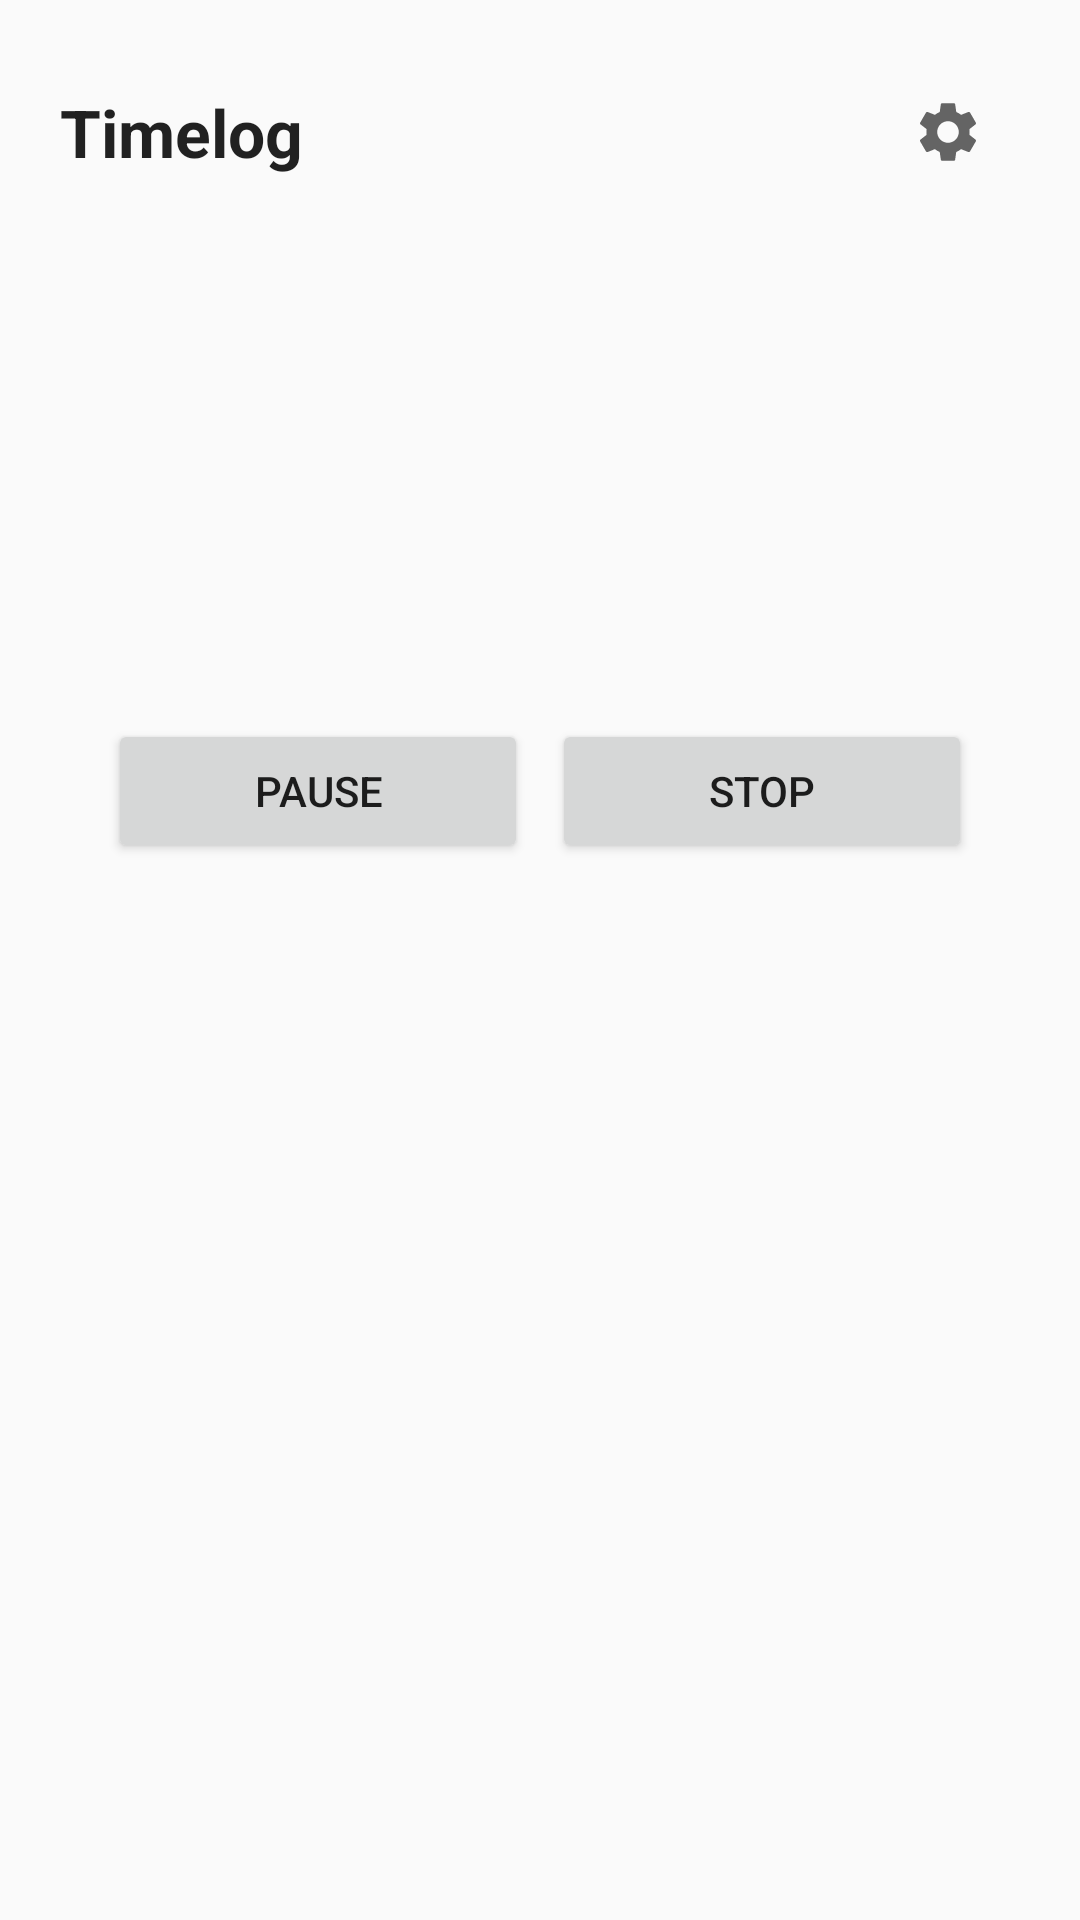

The Android layout XML behind this screen, and the referenced resources:
<!-- AndroidManifest.xml: application theme AppTheme -->
<!-- res/layout/activity_main.xml -->
<?xml version="1.0" encoding="utf-8"?>
<ScrollView xmlns:android="http://schemas.android.com/apk/res/android"
    android:id="@+id/root"
    android:layout_width="match_parent"
    android:layout_height="match_parent"
    android:fillViewport="true">

    <LinearLayout
        android:layout_width="match_parent"
        android:layout_height="wrap_content"
        android:orientation="vertical"
        android:padding="20dp">

        <LinearLayout
            android:layout_width="match_parent"
            android:layout_height="wrap_content"
            android:gravity="center_vertical"
            android:orientation="horizontal">

            <TextView
                android:layout_width="0dp"
                android:layout_height="wrap_content"
                android:layout_weight="1"
                android:text="@string/app_name"
                android:textAppearance="?android:attr/textAppearanceLarge"
                android:textStyle="bold" />

            <ImageButton
                android:id="@+id/settings"
                android:layout_width="48dp"
                android:layout_height="48dp"
                android:background="?android:attr/selectableItemBackgroundBorderless"
                android:contentDescription="Settings"
                android:src="@drawable/ic_settings" />
        </LinearLayout>

        
        <LinearLayout
            android:id="@+id/card"
            android:layout_width="match_parent"
            android:layout_height="wrap_content"
            android:layout_marginTop="16dp"
            android:background="@drawable/card"
            android:orientation="vertical"
            android:padding="16dp">

            <TextView
                android:id="@+id/status"
                android:layout_width="wrap_content"
                android:layout_height="wrap_content"
                android:textAppearance="?android:attr/textAppearanceSmall" />

            <TextView
                android:id="@+id/description"
                android:layout_width="wrap_content"
                android:layout_height="wrap_content"
                android:layout_marginTop="8dp"
                android:textAppearance="?android:attr/textAppearanceMedium"
                android:textStyle="bold" />

            <TextView
                android:id="@+id/project"
                android:layout_width="wrap_content"
                android:layout_height="wrap_content"
                android:textAppearance="?android:attr/textAppearanceSmall" />

            <TextView
                android:id="@+id/elapsed"
                android:layout_width="wrap_content"
                android:layout_height="wrap_content"
                android:layout_marginTop="8dp"
                android:fontFeatureSettings="tnum"
                android:textSize="40sp" />

            <LinearLayout
                android:id="@+id/buttons"
                android:layout_width="match_parent"
                android:layout_height="wrap_content"
                android:layout_marginTop="8dp"
                android:orientation="horizontal">

                <Button
                    android:id="@+id/pause"
                    android:layout_width="0dp"
                    android:layout_height="wrap_content"
                    android:layout_weight="1"
                    android:text="Pause" />

                <Button
                    android:id="@+id/stop"
                    android:layout_width="0dp"
                    android:layout_height="wrap_content"
                    android:layout_marginStart="8dp"
                    android:layout_weight="1"
                    android:text="Stop" />
            </LinearLayout>
        </LinearLayout>

        
        <TextView
            android:id="@+id/recent_title"
            android:layout_width="wrap_content"
            android:layout_height="wrap_content"
            android:layout_marginTop="24dp"
            android:text="Recent"
            android:textAppearance="?android:attr/textAppearanceMedium"
            android:textStyle="bold"
            android:visibility="gone" />

        <LinearLayout
            android:id="@+id/recent_list"
            android:layout_width="match_parent"
            android:layout_height="wrap_content"
            android:orientation="vertical" />

    </LinearLayout>
</ScrollView>
<!-- resources referenced by this layout -->
<resources>
  <!-- drawable ic_settings (drawable) -->
  <?xml version="1.0" encoding="utf-8"?>
  <vector xmlns:android="http://schemas.android.com/apk/res/android"
      android:width="24dp" android:height="24dp"
      android:viewportWidth="24" android:viewportHeight="24">
      <path android:fillColor="?android:attr/textColorSecondary"
          android:pathData="M19.14,12.94c0.04,-0.3 0.06,-0.61 0.06,-0.94c0,-0.32 -0.02,-0.64 -0.07,-0.94l2.03,-1.58c0.18,-0.14 0.23,-0.41 0.12,-0.61l-1.92,-3.32c-0.12,-0.22 -0.37,-0.29 -0.59,-0.22l-2.39,0.96c-0.5,-0.38 -1.03,-0.7 -1.62,-0.94L14.4,2.81c-0.04,-0.24 -0.24,-0.41 -0.48,-0.41h-3.84c-0.24,0 -0.43,0.17 -0.47,0.41L9.25,5.35C8.66,5.59 8.12,5.92 7.63,6.29L5.24,5.33c-0.22,-0.08 -0.47,0 -0.59,0.22L2.74,8.87C2.62,9.08 2.66,9.34 2.86,9.48l2.03,1.58C4.84,11.36 4.8,11.69 4.8,12s0.02,0.64 0.07,0.94l-2.03,1.58c-0.18,0.14 -0.23,0.41 -0.12,0.61l1.92,3.32c0.12,0.22 0.37,0.29 0.59,0.22l2.39,-0.96c0.5,0.38 1.03,0.7 1.62,0.94l0.36,2.54c0.05,0.24 0.24,0.41 0.48,0.41h3.84c0.24,0 0.44,-0.17 0.47,-0.41l0.36,-2.54c0.59,-0.24 1.13,-0.56 1.62,-0.94l2.39,0.96c0.22,0.08 0.47,0 0.59,-0.22l1.92,-3.32c0.12,-0.22 0.07,-0.47 -0.12,-0.61L19.14,12.94zM12,15.6c-1.98,0 -3.6,-1.62 -3.6,-3.6s1.62,-3.6 3.6,-3.6s3.6,1.62 3.6,3.6S13.98,15.6 12,15.6z" />
  </vector>
  <string name="app_name">Timelog</string>
  <style name="AppTheme" parent="android:Theme.Material.Light.NoActionBar">
          <item name="android:colorAccent">@color/accent</item>
          <item name="android:colorPrimary">@color/accent</item>
      </style>
  <color name="accent">#2563EB</color>
</resources>
